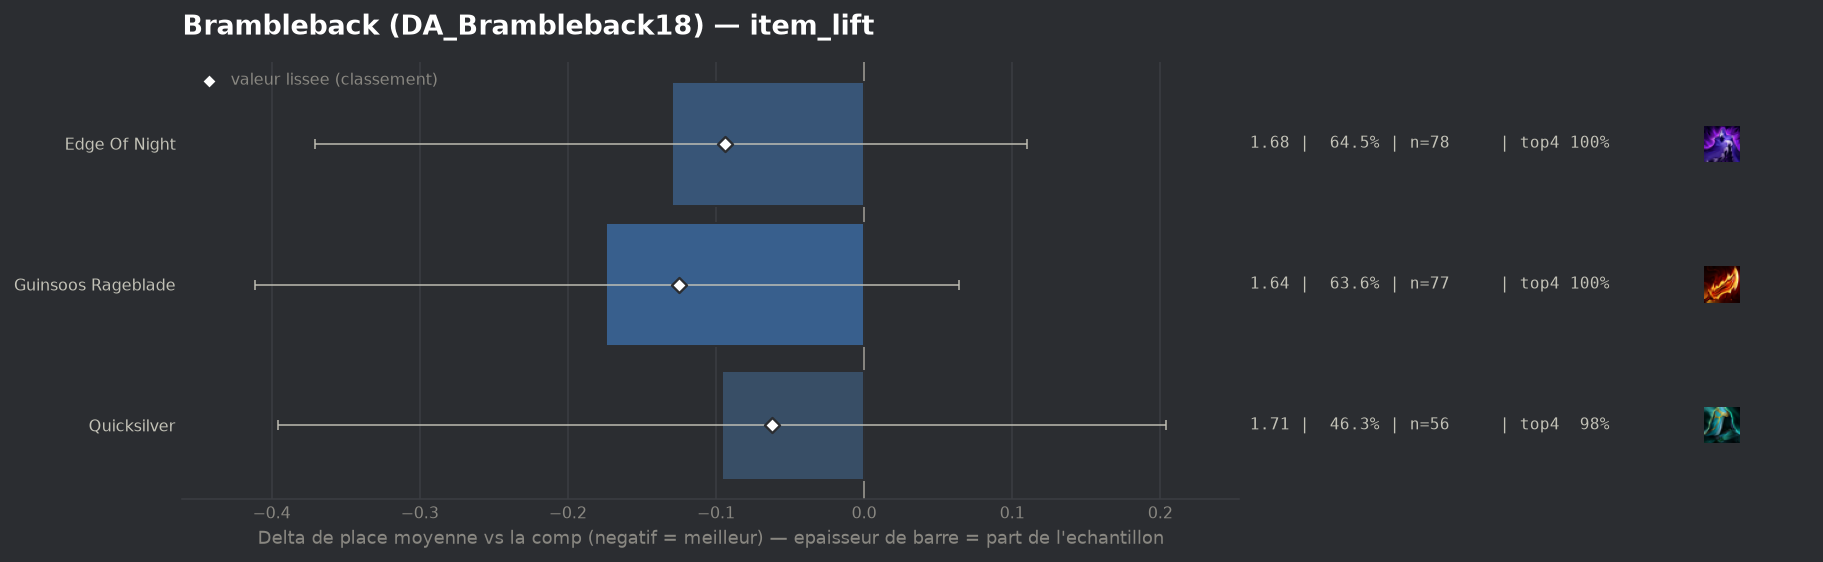

Data behind this chart, as committed beside it:
group, label, n, share, avg_place, shrunk_avg, score, d_avg, d_avg_pess, impact, d_top4, win, top2, top4, sd, z, p, significant
populaire, Guinsoos Rageblade, 77, 0.6364, 1.636, 1.685, -0.125, -0.174, 0.0, 0.0795, 0.0165, 0.5455, 0.8182, 1.0, 0.771, -1.43, 0.1528, False
populaire, Edge Of Night, 78, 0.6446, 1.679, 1.716, -0.094, -0.13, 0.0, 0.0607, 0.0165, 0.5128, 0.8205, 1.0, 0.792, -1.06, 0.2879, False
populaire, Quicksilver, 56, 0.4628, 1.714, 1.748, -0.062, -0.096, 0.0, 0.0288, -0.0013, 0.5357, 0.8036, 0.9821, 0.958, -0.63, 0.5319, False
